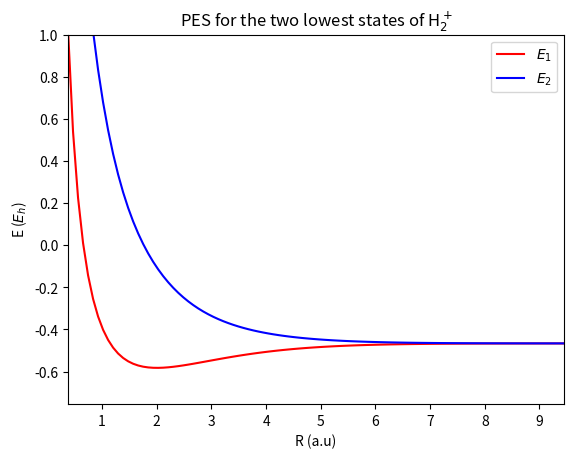

Generate this figure with matplotlib:
"""
Practice Session 2 -  Problem 5
H2+ energies made from 1s STO-NG.
Computes E1 and E2 for a given R and NG.
Plots the PES of the ground and first excited state for the given NG.
Diego Ontiveros
"""

import numpy as np
import sympy as sm
from scipy.special import erf
import matplotlib.pyplot as plt
from time import time
to = time()

# Constants and Symbols
pi = np.pi
W = sm.symbols("W")

# Fit parameters for the STO-NG (d,alpha)
coef = {
    "1g": [[1],[0.270950]],
    "2g": [[0.678914,0.430129],[0.151623,0.851819]],
    "3g": [[0.444635,0.535328,0.154329],[0.109818,0.405771,2.22766]]
}

def NG_parser(NG):
    """ 
    Parser for the number of gaussians.
    Takes a general input (int, 1, or str, '1g') and returns the NG, d and a vectors.
    """
    if type(NG) == str:
        d,a = coef[NG.lower()]
        NG = int(NG[0])
    elif type(NG) == int:
        d,a = coef[f"{NG}g"]
    else: 
        raise SyntaxError("Insert a valid number of gaussians. Eg, ""2g"" or 2")
    return NG,d,a

def Norm(a,b):
    """The normalization constant for a given integral <A|B>"""
    return ((2*a/pi)*(2*b/pi))**(3/4)


def Fo(t): 
    """Auxiliary function"""
    if t<1e-6: return 1-t/3
    else: return 0.5*np.sqrt(pi/t)*erf(np.sqrt(t))


# Individual gaussian integrals
def _S(a,b,Ra,Rb): 
    """Overlap Integral"""
    return Norm(a,b)*(pi/(a+b))**(3/2) * np.exp(-a*b/(a+b)*(Ra-Rb)**2)

def _T(a,b,Ra,Rb): 
    """Kinetic Integral"""
    fracc = a*b/(a+b)
    return fracc*(3-2*fracc*(Ra-Rb)**2)*_S(a,b,Ra,Rb)

def _Vp(a,b,Ra,Rb,Z,Rc):
    """Individual Electron-Nucleus atraction Integral"""
    Rp = (a*Ra + b*Rb)/(a+b)
    t = (a+b)*(Rp-Rc)**2

    return -2*pi/(a+b)*Z * np.exp(-a*b/(a+b)*(Ra-Rb)**2)*Fo(t) * Norm(a,b)

def _V(a,b,Ra,Rb,Za,Zb,R):
    """Electron-Nucleus atraction Integral. Accounts for both nucleus."""
    return _Vp(a,b,Ra,Rb,Za,R[0]) + _Vp(a,b,Ra,Rb,Zb,R[1])

# Matrix elements
def matrix(N,NG,R,f,*params):
    """
    Constructs the full matrix for a given contribution functions.
    
    Parameters 
    ----------
    `N` : Number of basis used
    `NG`: Number of primitive gaussians in each basis
    `R` : Configuration array. [Ra,Rb] for diatomic molecules.
    `f` : Individual gaussian integral function to construct matrix of (overlap, _S, kinetic, _T, potential, _V)
    `*params` : Extra parameters the functions may need. (Za, Zb for potential _V)
    
    Returns
    -----------
    `M` :: NxN matrix for the given integral.
    """
    
    NG,d,a = NG_parser(NG)          # Get NG and coefitients
    a = np.array(a) * 1.24**2       # Correcting alphas by the exponent

    # Loop for all basis functions (N) and primitives (NG)
    M = np.zeros(shape=(N,N))
    for i in range(N):
        for j in range(N):

            # Current configurations 
            Ra = R[i]
            Rb = R[j]
                            
            for p in range(NG):
                for q in range(NG):

                    # Updating each matrix coeffitient with STO-NG formula
                    M[i,j] += d[p]*d[q]*f(a[p],a[q],Ra,Rb, *params)
    return M


###################### MAIN PROGRAM #################


# Input parameters
NG = 3          # Number of primitive gaussian functions per basis
R = 2.0035      # Distance between atoms
N = 2           # Number of Basis functions
Ra = 0          # Position of H(A)
Rb = Ra+R       # Position of H(B)
Za,Zb = 1,1     # Atomic charges of each nucleus
config = np.array([Ra,Rb])  # Positions Array

print("\nInput parameters:")
print(f"{R = }  {NG = }")


# Integral Matrices (Overlap and Hamiltonian)
S = matrix(N,NG,config,_S)
T = matrix(N,NG,config,_T)
V = matrix(N,NG,config,_V,Za,Zb,config)
H = T+V

print("\nOverlap Matrix (S):\n",S)
print("\nKinetic Matrix (T):\n",T)
print("\nPotential Matrix (V):\n",V)
print("\nHamiltonian Matrix (H):\n",V)


# Solving for W1, W2 with SymPy by solving Characterystic polynomial# 
M = sm.Matrix(H-W*S)
W1,W2 = sm.solve(M.det())
print("\nElectronic Energies (W):\n",W1,W2)

Vnn = 1/R
print("\nNuclear Repulsion (Vnn):\n",Vnn)

E1,E2 = W1+1/R, W2+1/R
print("\nTotal Energies (E):\n",E1,E2)



# Plots PES of ground and first excited state
n = 100                         # Number of study points
ao = 0.529177249                # 1ao (au) = 0.529177249 Armsotrongs
R = np.linspace(0.2,5.,n)/ao    # Values for R(A-B) distance

energies = np.zeros((2,n))
for i,Ri in enumerate(R):
    config = np.array([0,Ri])
    S = matrix(N,NG,config,_S)
    T = matrix(N,NG,config,_T)
    V = matrix(N,NG,config,_V,Za,Zb,config)
    H = T+V

    M = sm.Matrix(H-W*S)
    W1,W2 = sm.solve(M.det())   
    Vnn = 1/Ri
    E1,E2 = W1+1/Ri, W2+1/Ri
    energies[0][i] = E1
    energies[1][i] = E2

plt.plot(R,energies[0],c="r")
plt.plot(R,energies[1],c="b")


plt.title("PES for the two lowest states of H$_2^+$")
plt.xlabel("R (a.u)");plt.ylabel("E ($E_h$)")
plt.xticks(np.arange(0,round(R[-1]+1),1))
plt.xlim(R[0],R[-1]); plt.ylim(ymax=1)
plt.legend(["$E_1$","$E_2$"])


plt.savefig(f"p5{NG}G.jpg",dpi=600)

tf = time()
print(f"\nProcess finished in {tf-to:.2f}s.")
plt.show()
